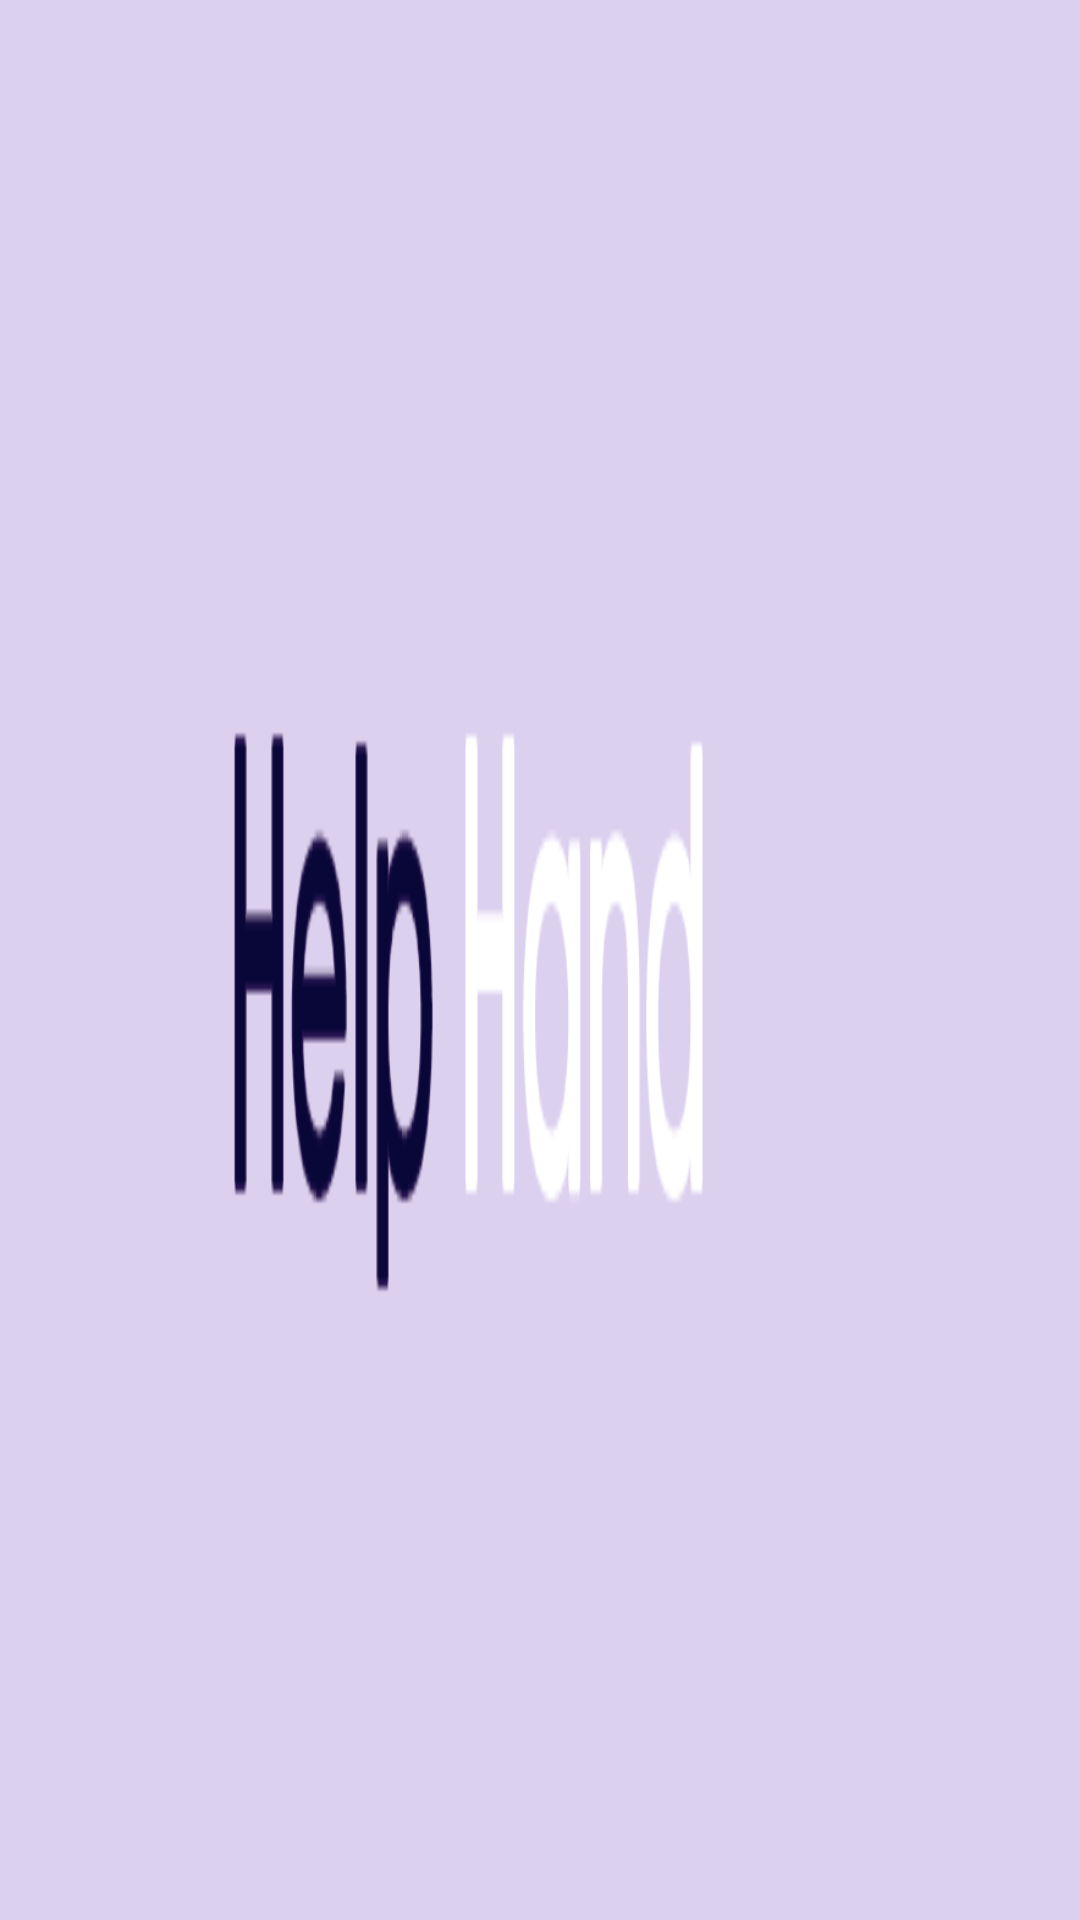

Produce the Android XML layout that renders to this screen, including the resource entries it uses.
<!-- AndroidManifest.xml: application theme AppTheme -->
<!-- res/layout/toolbar.xml -->
<?xml version="1.0" encoding="utf-8"?>
<androidx.appcompat.widget.Toolbar xmlns:android="http://schemas.android.com/apk/res/android"
    android:layout_width="match_parent"
    android:layout_height="wrap_content"
    android:minHeight="?attr/actionBarSize"
    xmlns:app="http://schemas.android.com/apk/res-auto"
    app:theme="@style/ToolbarColoredBackArrow"
    android:background="@drawable/panel">

</androidx.appcompat.widget.Toolbar>
<!-- resources referenced by this layout -->
<resources>
  <!-- drawable panel: png bitmap (drawable-nodpi, 9262 bytes) -->
  <style name="ToolbarColoredBackArrow" parent="Widget.AppCompat.Toolbar">
          <item name="android:textColorSecondary">@color/purple</item>
      </style>
  <style name="AppTheme" parent="Theme.AppCompat.Light.NoActionBar">
          
          <item name="colorPrimary">@color/colorPrimary</item>
          <item name="colorPrimaryDark">@color/colorPrimaryDark</item>
          <item name="colorAccent">@color/colorAccent</item>
  
      </style>
  <color name="purple">#090738</color>
  <color name="colorPrimary">#008577</color>
  <color name="colorPrimaryDark">#00574B</color>
  <color name="colorAccent">#D81B60</color>
</resources>
